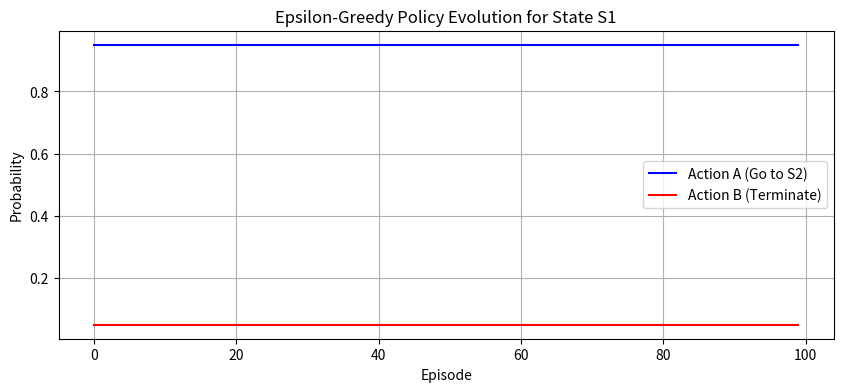

The matplotlib source for this figure:
import numpy as np
import matplotlib.pyplot as plt

# =============================================
# Title: Epsilon-Greedy Monte Carlo Control for Simple MDP
# =============================================

# ---------------------------
# Environment Configuration
# ---------------------------
states = ["S1", "S2", "Terminal"]
actions = {
    "S1": ["A", "B"],
    "S2": ["C"],
    "Terminal": []
}

# Deterministic transitions: (current_state, action) -> next_state
transitions = {
    ("S1", "A"): "S2",
    ("S1", "B"): "Terminal",
    ("S2", "C"): "Terminal"
}

# Rewards: (current_state, action) -> reward
rewards = {
    ("S1", "A"): 5,
    ("S1", "B"): 2,
    ("S2", "C"): 10
}

# ---------------------------
# Algorithm Parameters
# ---------------------------
gamma = 1.0       # Discount factor
epsilon = 0.1     # Exploration rate
episodes = 100     # Number of training episodes

# ---------------------------
# Initialize Data Structures
# ---------------------------
# Q-values (state-action pairs)
Q = {
    ("S1", "A"): 0.0,
    ("S1", "B"): 0.0,
    ("S2", "C"): 0.0
}

# Policy: probability distribution for each state
policy = {
    "S1": {"A": 0.5, "B": 0.5},  # Initial ε-soft policy (50/50)
    "S2": {"C": 1.0}             # Only one action
}

# Track policy probabilities over episodes
policy_history = {
    "S1_A": [],
    "S1_B": []
}

# ---------------------------
# Monte Carlo Control Loop
# ---------------------------
for episode in range(episodes):
    # Generate an episode using current policy
    trajectory = []
    current_state = "S1"
    
    while current_state != "Terminal":
        # Choose action probabilistically
        available_actions = list(policy[current_state].keys())
        probs = list(policy[current_state].values())
        chosen_action = np.random.choice(available_actions, p=probs)
        
        # Record (state, action, reward)
        reward = rewards[(current_state, chosen_action)]
        trajectory.append((current_state, chosen_action, reward)) # State Action Reward
        
        # Transition to next state
        current_state = transitions[(current_state, chosen_action)]
    
    # Process episode backward (first-visit MC)
    G = 0
    visited = set()
    
    for t in reversed(range(len(trajectory))):
        state, action, reward = trajectory[t]
        sa_pair = (state, action)
        
        # First-visit check
        if sa_pair not in visited:
            visited.add(sa_pair)
            G = gamma * G + reward
            
            # Update Q-value (simple average for demonstration)
            Q[sa_pair] = (Q[sa_pair] * (episode) + G) / (episode + 1)
    
    # Update policy (ε-greedy)
    for state in states:
        if state == "Terminal":
            continue
        
        # Find best action(s)
        q_values = {a: Q[(state, a)] for a in actions[state]}
        max_q = max(q_values.values())
        best_actions = [a for a, q in q_values.items() if q == max_q]
        
        # Update probabilities
        num_actions = len(actions[state])
        for a in actions[state]:
            if a in best_actions:
                # Split (1-ε) among best actions + ε/num_actions
                prob = (1 - epsilon)/len(best_actions) + epsilon/num_actions
            else:
                prob = epsilon/num_actions
            policy[state][a] = prob
    
    # Track policy probabilities for S1
    policy_history["S1_A"].append(policy["S1"]["A"])
    policy_history["S1_B"].append(policy["S1"]["B"])

# ---------------------------
# Visualization
# ---------------------------
plt.figure(figsize=(10, 4))
plt.plot(policy_history["S1_A"], label="Action A (Go to S2)", color="blue")
plt.plot(policy_history["S1_B"], label="Action B (Terminate)", color="red")
plt.xlabel("Episode")
plt.ylabel("Probability")
plt.title("Epsilon-Greedy Policy Evolution for State S1")
plt.legend()
plt.grid(True)
plt.show()

# ---------------------------
# Final Results
# ---------------------------
print("\nFinal Q-values:")
print(f"Q(S1, A) = {Q[('S1', 'A')]:.2f}")
print(f"Q(S1, B) = {Q[('S1', 'B')]:.2f}")
print(f"Q(S2, C) = {Q[('S2', 'C')]:.2f}")

print("\nFinal Policy for S1:")
print(f"P(A|S1) = {policy['S1']['A']*100:.1f}%")
print(f"P(B|S1) = {policy['S1']['B']*100:.1f}%")